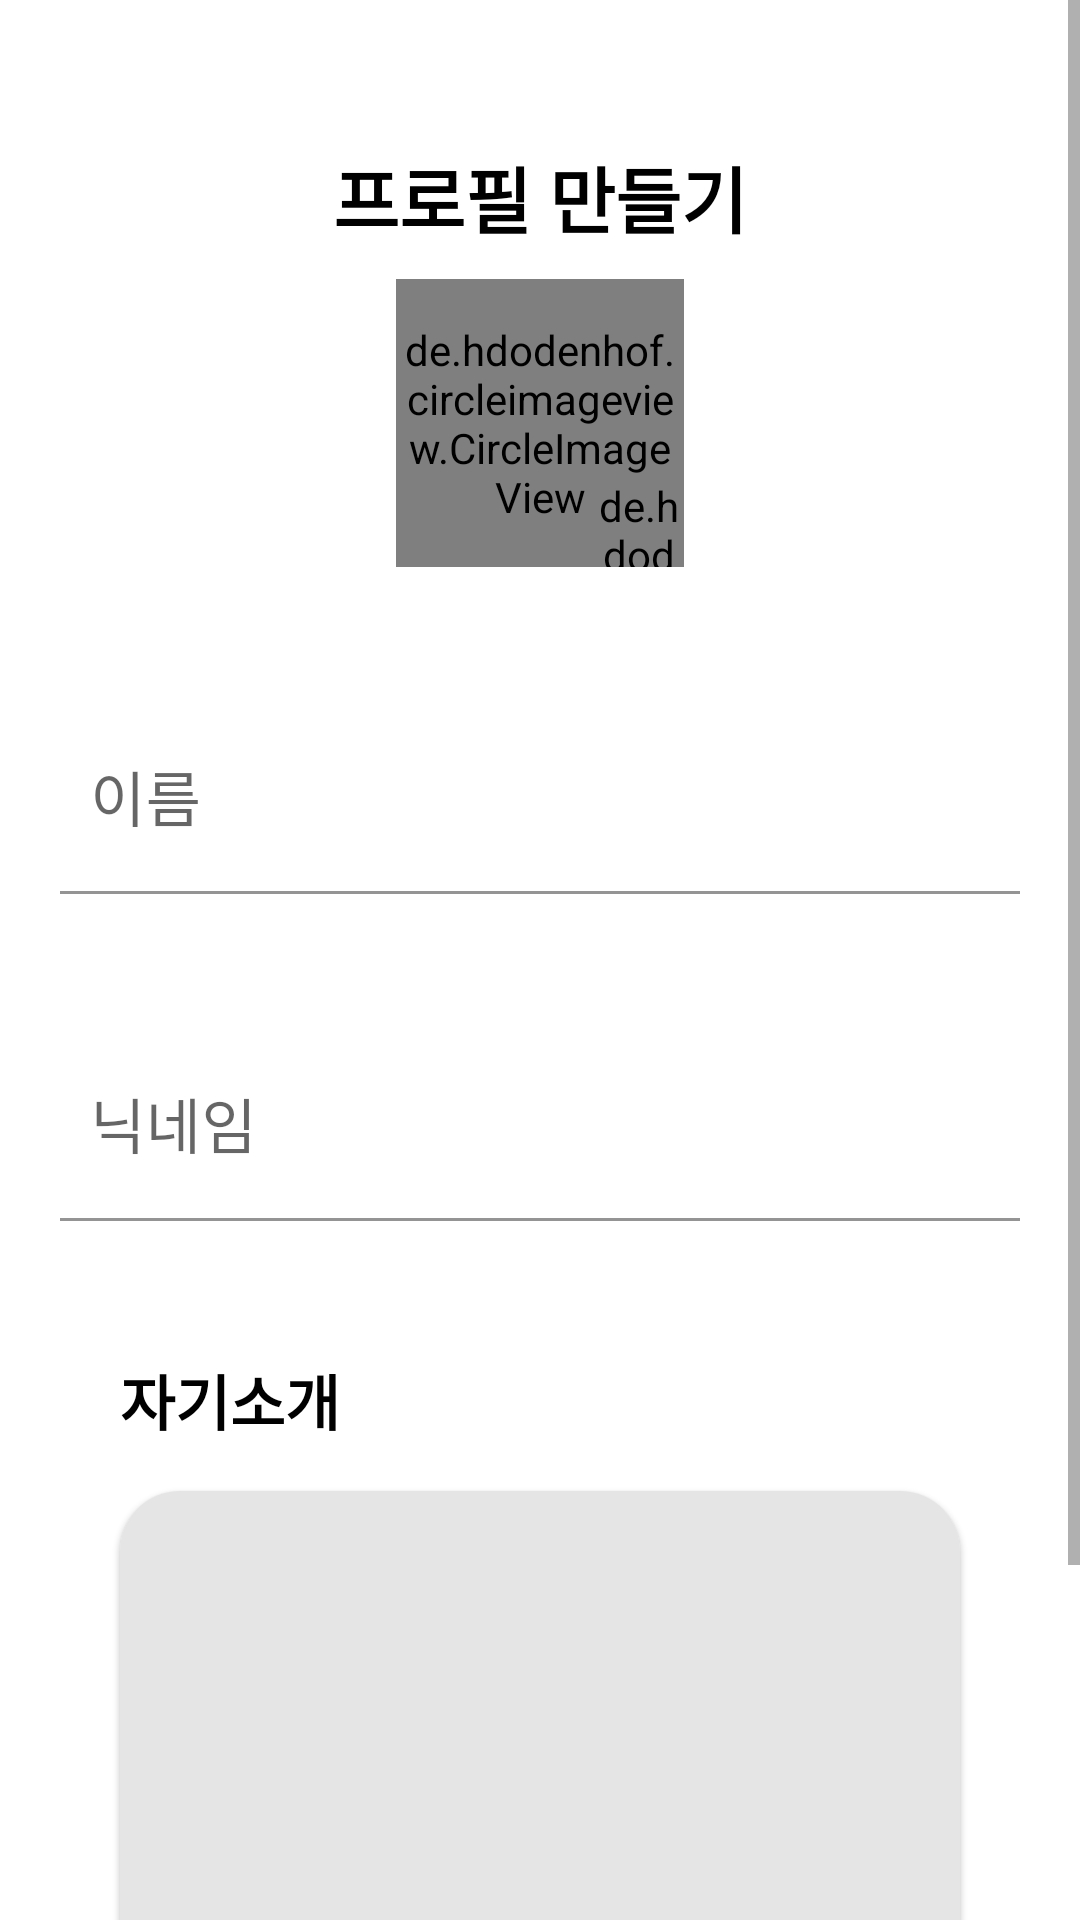

Write the Android layout XML for this screen, with the resource values it uses.
<!-- AndroidManifest.xml: application theme Theme.ForestStory -->
<!-- res/layout/fragment_make_profile.xml -->
<?xml version="1.0" encoding="utf-8"?>
<layout xmlns:android="http://schemas.android.com/apk/res/android"
    xmlns:app="http://schemas.android.com/apk/res-auto"
    xmlns:tools="http://schemas.android.com/tools">

    <data>

        <variable
            name="fragment"
            type="com.greenstory.foreststory.view.fragment.login.MakeProfileFragment" />
    </data>

    <ScrollView
        android:layout_width="match_parent"
        android:layout_height="match_parent"
        android:fillViewport="true"
        tools:context=".view.fragment.login.MakeProfileFragment">

        <FrameLayout
            android:layout_width="match_parent"
            android:layout_height="match_parent">

            <LinearLayout
                android:layout_width="match_parent"
                android:layout_height="match_parent"
                android:orientation="vertical"
                android:layout_marginStart="20dp"
                android:layout_marginEnd="20dp">

                <TextView
                    android:id="@+id/txt_makeProfile"
                    android:layout_width="wrap_content"
                    android:layout_height="wrap_content"
                    android:layout_gravity="center"
                    android:layout_marginTop="48dp"
                    android:text="프로필 만들기"
                    android:textColor="@color/black"
                    android:textSize="24dp"
                    android:textStyle="bold"
                    app:layout_constraintEnd_toEndOf="parent"
                    app:layout_constraintStart_toStartOf="parent"
                    app:layout_constraintTop_toTopOf="parent" />

                <androidx.constraintlayout.widget.ConstraintLayout
                    android:id="@+id/cons_images"
                    android:layout_width="match_parent"
                    android:layout_height="wrap_content"
                    android:layout_marginTop="10dp">

                    <de.hdodenhof.circleimageview.CircleImageView
                        android:id="@+id/img_userProfileImage"
                        android:layout_width="96dp"
                        android:layout_height="96dp"
                        android:layout_gravity="center"
                        app:layout_constraintBottom_toBottomOf="parent"
                        app:layout_constraintEnd_toEndOf="parent"
                        app:layout_constraintStart_toStartOf="parent"
                        app:layout_constraintTop_toTopOf="parent" />

                    <de.hdodenhof.circleimageview.CircleImageView
                        android:id="@+id/btn_uploadProfileImage"
                        android:layout_width="30dp"
                        android:layout_height="30dp"
                        android:clickable="true"
                        android:focusable="true"
                        android:onClick="@{fragment::btnUploadProfileImage}"
                        android:src="@drawable/nuru1"
                        app:layout_constraintBottom_toBottomOf="@+id/img_userProfileImage"
                        app:layout_constraintEnd_toEndOf="@+id/img_userProfileImage" />


                </androidx.constraintlayout.widget.ConstraintLayout>


                <com.google.android.material.textfield.TextInputLayout
                    android:id="@+id/til_name"
                    android:layout_width="match_parent"
                    android:layout_height="wrap_content"
                    android:layout_marginTop="48dp"
                    app:layout_constraintTop_toBottomOf="@+id/txt_signUp">


                    <com.google.android.material.textfield.TextInputEditText
                        android:id="@+id/edt_name"
                        android:layout_width="match_parent"
                        android:layout_height="wrap_content"
                        android:layout_gravity="center"
                        android:background="@android:color/transparent"
                        android:hint="이름"
                        android:inputType="textPersonName"
                        android:paddingStart="10dp"
                        android:textSize="20sp" />

                </com.google.android.material.textfield.TextInputLayout>

                <com.google.android.material.textfield.TextInputLayout
                    android:id="@+id/til_nickName"
                    android:layout_width="match_parent"
                    android:layout_height="wrap_content"
                    android:layout_marginTop="48dp"
                    app:layout_constraintTop_toBottomOf="@+id/txt_signUp">


                    <com.google.android.material.textfield.TextInputEditText
                        android:id="@+id/edt_nickName"
                        android:layout_width="match_parent"
                        android:layout_height="wrap_content"
                        android:layout_gravity="center"
                        android:background="@android:color/transparent"
                        android:hint="닉네임"
                        android:inputType="textPersonName"
                        android:paddingStart="10dp"
                        android:textSize="20sp" />

                </com.google.android.material.textfield.TextInputLayout>


                <TextView
                    android:id="@+id/txt_changeExplain"
                    android:layout_width="wrap_content"
                    android:layout_height="25dp"
                    android:layout_marginStart="20dp"
                    android:layout_marginTop="45dp"
                    android:text="자기소개"
                    android:textColor="@color/black"
                    android:textSize="20sp"
                    android:textStyle="bold"
                    app:layout_constraintStart_toStartOf="parent"
                    app:layout_constraintTop_toBottomOf="@+id/edt_changeHashTag" />

                <com.google.android.material.card.MaterialCardView
                    android:id="@+id/card_firstExplain"
                    android:layout_width="match_parent"
                    android:layout_height="200dp"
                    app:layout_constraintHeight_min="90dp"
                    android:layout_margin="20dp"
                    app:cardCornerRadius="20dp"
                    app:layout_constraintBottom_toTopOf="@+id/btn_updateProfile"
                    app:layout_constraintTop_toBottomOf="@+id/txt_changeExplain"
                    tools:layout_editor_absoluteX="20dp">

                    <RelativeLayout
                        android:layout_width="match_parent"
                        android:layout_height="match_parent"
                        android:background="@color/gray">

                        <EditText
                            android:id="@+id/edt_firstExplain"
                            android:layout_width="match_parent"
                            android:layout_height="match_parent"
                            android:layout_marginStart="10dp"
                            android:layout_marginTop="5dp"
                            android:background="@android:color/transparent"
                            android:gravity="top|left"
                            android:textSize="14sp" />
                    </RelativeLayout>


                </com.google.android.material.card.MaterialCardView>

                <View
                    android:layout_width="match_parent"
                    android:layout_height="0dp"
                    android:layout_weight="5.8"/>

                <androidx.cardview.widget.CardView
                    android:layout_width="wrap_content"
                    android:layout_height="wrap_content"
                    android:background="@color/light_green"
                    android:layout_marginBottom="20dp"
                    app:cardCornerRadius="10dp"
                    android:layout_gravity="center">

                    <Button
                        android:id="@+id/btn_doneSignUp"
                        android:layout_width="120dp"
                        android:layout_height="match_parent"
                        android:layout_gravity="center"
                        android:background="@color/light_green"
                        android:onClick="@{fragment::btnDoneSignUp}"
                        android:text="완료"
                        android:textColor="@color/white"
                        android:textSize="20sp" />

                </androidx.cardview.widget.CardView>

            </LinearLayout>

            <ProgressBar
                android:id="@+id/progressBar_makeProfile"
                android:layout_width="wrap_content"
                android:layout_height="wrap_content"
                android:layout_gravity="center"
                android:visibility="gone"/>
        </FrameLayout>


    </ScrollView>

</layout>
<!-- resources referenced by this layout -->
<resources>
  <color name="black">#FF000000</color>
  <color name="gray">#E5E5E5</color>
  <color name="light_green">#86EF8D </color>
  <color name="white">#FFFFFFFF</color>
  <style name="Theme.ForestStory" parent="Theme.MaterialComponents.DayNight.DarkActionBar">
          
          <item name="colorPrimary">@color/blue_green</item>
          <item name="colorPrimaryVariant">@color/blue_green</item>
          <item name="colorOnPrimary">@color/blue_green</item>
          
          <item name="colorSecondary">@color/teal_200</item>
          <item name="colorSecondaryVariant">@color/teal_700</item>
          <item name="colorOnSecondary">@color/black</item>
  
          
          <item name="android:statusBarColor" tools:targetApi="l">?attr/colorPrimaryVariant</item>
          
          <item name="windowActionBar">false</item>
          <item name="windowNoTitle">true</item>
  
      </style>
  <color name="blue_green">#005C53</color>
  <color name="teal_200">#FF03DAC5</color>
  <color name="teal_700">#FF018786</color>
</resources>
